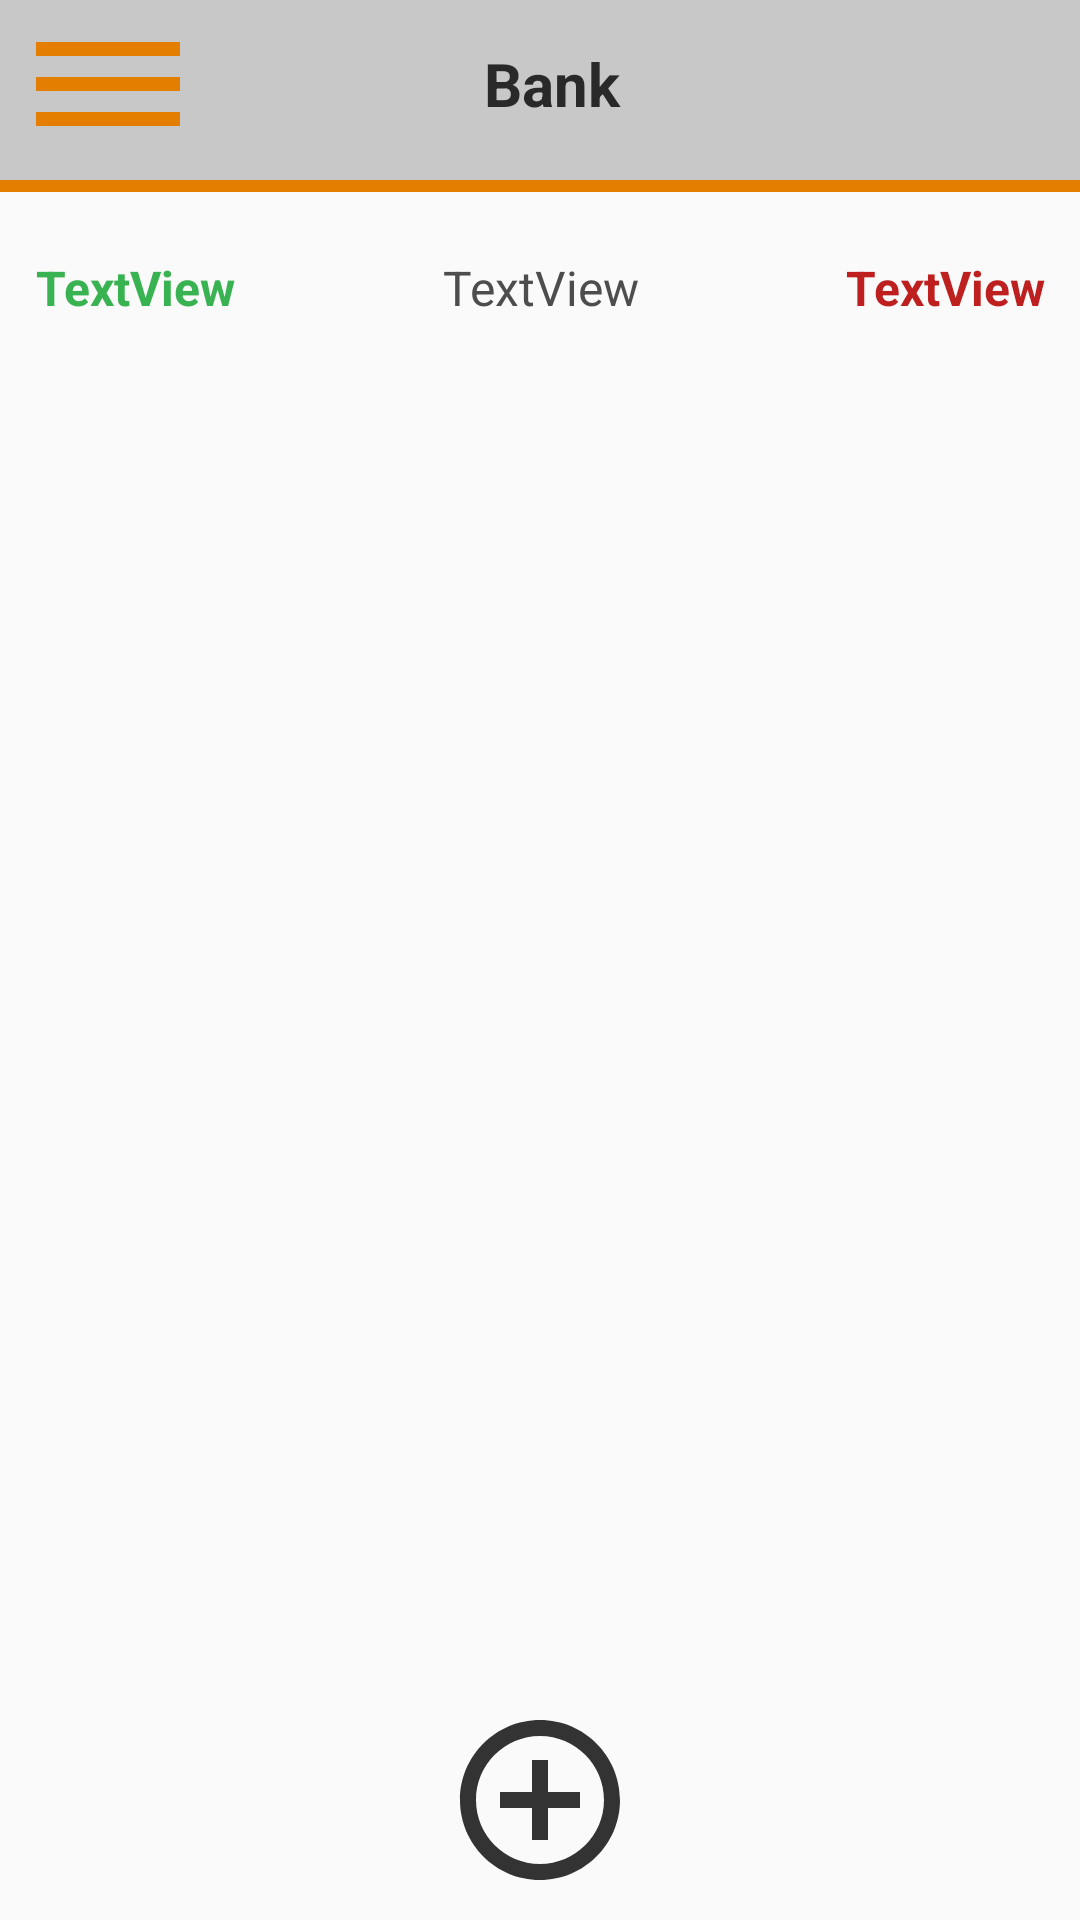

Reconstruct the res/layout file that produces this screen, plus the resources it refers to.
<!-- AndroidManifest.xml: application theme AppTheme -->
<!-- res/layout/fragment_transaction_list.xml -->
<LinearLayout xmlns:android="http://schemas.android.com/apk/res/android"
    xmlns:tools="http://schemas.android.com/tools"
    android:layout_width="match_parent"
    android:layout_height="match_parent"
    android:gravity="center"
    android:orientation="vertical">

    <LinearLayout
        android:layout_width="match_parent"
        android:layout_height="64dp"
        android:background="@drawable/header_section"
        android:orientation="horizontal"
        android:paddingBottom="8dp">

        <Button
            android:id="@+id/btnOpenSettings"
            android:layout_width="64dp"
            android:layout_height="match_parent"
            android:layout_marginStart="4dp"
            android:layout_marginEnd="4dp"
            android:background="@drawable/menu_button" />

        <TextView
            android:id="@+id/tvBank"
            style="@style/HeaderText"
            android:layout_width="0dp"
            android:layout_height="match_parent"
            android:layout_weight="2"
            android:text="Bank" />

        <Button
            android:id="@+id/btnIncreaseMonth"
            android:layout_width="64dp"
            android:layout_height="match_parent"
            android:rotationY="180"
            android:visibility="invisible" />
    </LinearLayout>

    <LinearLayout
        android:id="@+id/transactionSection"
        android:layout_width="match_parent"
        android:layout_height="0dp"
        android:layout_weight="1"
        android:gravity="center"
        android:orientation="vertical"
        android:visibility="visible">

        <LinearLayout
            android:layout_width="match_parent"
            android:layout_height="64dp"
            android:orientation="horizontal">

            <TextView
                android:id="@+id/tvIncome"
                style="@style/SubText"
                android:layout_width="0dp"
                android:layout_height="match_parent"
                android:layout_weight="1"
                android:gravity="center"
                android:text="TextView"
                android:textColor="@color/green"
                android:textStyle="bold" />

            <TextView
                android:id="@+id/tvBorrow"
                style="@style/SubText"
                android:layout_width="0dp"
                android:layout_height="match_parent"
                android:layout_weight="2"
                android:gravity="center"
                android:text="TextView" />

            <TextView
                android:id="@+id/tvExpense"
                style="@style/SubText"
                android:layout_width="0dp"
                android:layout_height="match_parent"
                android:layout_weight="1"
                android:gravity="center"
                android:text="TextView"
                android:textColor="@color/red"
                android:textStyle="bold" />

        </LinearLayout>

        <ListView
            android:id="@+id/transactionListView"
            android:layout_width="match_parent"
            android:layout_height="0dp"
            android:layout_weight="1"
            android:divider="@android:color/darker_gray"
            android:dividerHeight="0.5dp"
            android:paddingStart="4dp"
            android:paddingEnd="4dp"
            tools:visibility="visible">

        </ListView>

        <Button
            android:id="@+id/btnShowEdit"
            android:layout_width="64dp"
            android:layout_height="64dp"
            android:layout_marginBottom="8dp"
            android:background="@drawable/selection_button" />

    </LinearLayout>

    <LinearLayout
        android:id="@+id/editSection"
        android:layout_width="match_parent"
        android:layout_height="0dp"
        android:layout_weight="1"
        android:background="@color/white"
        android:gravity="center"
        android:orientation="vertical"
        android:paddingStart="4dp"
        android:paddingBottom="4dp"
        android:visibility="gone">

        <LinearLayout
            android:layout_width="match_parent"
            android:layout_height="64dp"
            android:orientation="horizontal">

            <EditText
                android:id="@+id/edtTransactionAmount"
                android:layout_width="0dp"
                android:layout_height="match_parent"
                android:layout_weight="1"
                android:hint="Amount"
                android:inputType="number"
                android:padding="16dp" />

            <Button
                android:id="@+id/btnEditClose"
                android:layout_width="64dp"
                android:layout_height="match_parent"
                android:background="@drawable/close_button" />
        </LinearLayout>

        <LinearLayout
            android:layout_width="match_parent"
            android:layout_height="64dp"
            android:orientation="horizontal">

            <Spinner
                android:id="@+id/spinnerTransactionType"
                android:layout_width="0dp"
                android:layout_height="match_parent"
                android:layout_weight="1"
                android:padding="16dp" />

            <Spinner
                android:id="@+id/spinnerCategory"
                android:layout_width="0dp"
                android:layout_height="match_parent"
                android:layout_weight="1"
                android:padding="16dp" />

        </LinearLayout>

        <TextView
            android:id="@+id/textView"
            android:layout_width="match_parent"
            android:layout_height="0dp"
            android:layout_weight="1" />

        <LinearLayout
            android:layout_width="match_parent"
            android:layout_height="32dp"
            android:gravity="end"
            android:orientation="horizontal">

            <Button
                android:id="@+id/btnDeleteTransaction"
                android:layout_width="32dp"
                android:layout_height="match_parent"
                android:background="@drawable/delete_button"
                android:visibility="visible" />
        </LinearLayout>

        <Button
            android:id="@+id/btnSaveTransaction"
            android:layout_width="64dp"
            android:layout_height="64dp"
            android:layout_marginBottom="8dp"
            android:background="@drawable/save_button" />
    </LinearLayout>

    <LinearLayout
        android:id="@+id/settingSection"
        android:layout_width="match_parent"
        android:layout_height="0dp"
        android:layout_weight="1"
        android:background="@color/white"
        android:gravity="center"
        android:orientation="vertical"
        android:paddingStart="4dp"
        android:paddingEnd="4dp"
        android:visibility="gone">

        <LinearLayout
            android:layout_width="match_parent"
            android:layout_height="86dp"
            android:gravity="center"
            android:orientation="horizontal">

            <LinearLayout
                android:layout_width="0dp"
                android:layout_height="match_parent"
                android:layout_weight="1"
                android:orientation="vertical">

                <TextView
                    android:id="@+id/textView2"
                    style="@style/SubText"
                    android:layout_width="match_parent"
                    android:layout_height="0dp"
                    android:layout_weight="1"
                    android:gravity="center_vertical"
                    android:text="Current Balance:" />

                <EditText
                    android:id="@+id/edtCurrentBalance"
                    android:layout_width="match_parent"
                    android:layout_height="0dp"
                    android:layout_weight="2"
                    android:hint="Bank Balance"
                    android:inputType="number"
                    android:padding="16dp" />
            </LinearLayout>

            <Button
                android:id="@+id/btnSettingSave"
                android:layout_width="64dp"
                android:layout_height="64dp"
                android:background="@drawable/save_button" />
        </LinearLayout>

        <TextView
            android:id="@+id/textView3"
            style="@style/SubText"
            android:layout_width="match_parent"
            android:layout_height="32dp"
            android:gravity="center"
            android:text="Custom Categories"
            android:textStyle="bold" />

        <ListView
            android:id="@+id/categoryListView"
            android:layout_width="match_parent"
            android:layout_height="0dp"
            android:layout_weight="1"
            android:divider="@android:color/darker_gray"
            android:dividerHeight="0.5dp"
            tools:visibility="visible" />

        <Button
            android:id="@+id/btnAddCategory"
            android:layout_width="64dp"
            android:layout_height="64dp"
            android:layout_marginBottom="8dp"
            android:background="@drawable/selection_button" />
    </LinearLayout>

    <LinearLayout
        android:id="@+id/editCategorySection"
        android:layout_width="match_parent"
        android:layout_height="0dp"
        android:layout_weight="1"
        android:background="@color/white"
        android:gravity="center"
        android:orientation="vertical"
        android:paddingStart="4dp"
        android:paddingEnd="4dp"
        android:visibility="gone">

        <LinearLayout
            android:layout_width="match_parent"
            android:layout_height="64dp"
            android:orientation="horizontal">

            <EditText
                android:id="@+id/edtCategoryName"
                android:layout_width="match_parent"
                android:layout_height="match_parent"
                android:hint="Category Name"
                android:padding="16dp" />

        </LinearLayout>

        <LinearLayout
            android:layout_width="match_parent"
            android:layout_height="64dp"
            android:orientation="horizontal">

            <EditText
                android:id="@+id/edtCategoryTargetAmount"
                android:layout_width="0dp"
                android:layout_height="match_parent"
                android:layout_weight="1"
                android:hint="Category Target Amount"
                android:inputType="number" />

            <Spinner
                android:id="@+id/spinnerCategoryType"
                android:layout_width="0dp"
                android:layout_height="match_parent"
                android:layout_weight="1"
                android:padding="16dp" />

        </LinearLayout>

        <EditText
            android:id="@+id/edtCategoryDetails"
            android:layout_width="match_parent"
            android:layout_height="0dp"
            android:layout_weight="1"
            android:ems="10"
            android:gravity="clip_horizontal"
            android:inputType="textMultiLine"
            android:text="Details" />

        <LinearLayout
            android:layout_width="match_parent"
            android:layout_height="32dp"
            android:gravity="end"
            android:orientation="horizontal">

            <Button
                android:id="@+id/btnDeleteCategory"
                android:layout_width="32dp"
                android:layout_height="match_parent"
                android:background="@drawable/delete_button"
                android:visibility="visible" />
        </LinearLayout>

        <Button
            android:id="@+id/btnSaveCategory"
            android:layout_width="64dp"
            android:layout_height="64dp"
            android:layout_marginBottom="8dp"
            android:background="@drawable/save_button" />

    </LinearLayout>
</LinearLayout>
<!-- resources referenced by this layout -->
<resources>
  <color name="green">#39b252</color>
  <color name="red">#be1f1f</color>
  <color name="white">#FAFAFA</color>
  <!-- drawable delete_button (drawable) -->
  <selector xmlns:android="http://schemas.android.com/apk/res/android">
      <item android:state_pressed="true" >
          <layer-list>
              <item  android:top="4dp" android:bottom="4dp" android:left="4dp" android:right="4dp">
                  <vector
                      android:height="64dp"
                      android:width="64dp"
                      android:viewportHeight="24"
                      android:viewportWidth="24">
                      <path android:fillColor="@color/light_red"
                          android:pathData="M6,19c0,1.1 0.9,2 2,2h8c1.1,0 2,-0.9 2,-2V7H6v12zM19,4h-3.5l-1,-1h-5l-1,1H5v2h14V4z"/>
                  </vector>
              </item>
          </layer-list>
      </item>
      <item>
          <vector
              android:height="64dp"
              android:width="64dp"
              android:viewportHeight="24"
              android:viewportWidth="24">
              <path android:fillColor="@color/red"
                  android:pathData="M6,19c0,1.1 0.9,2 2,2h8c1.1,0 2,-0.9 2,-2V7H6v12zM19,4h-3.5l-1,-1h-5l-1,1H5v2h14V4z"/>
          </vector>
      </item>
  </selector>
  <!-- drawable header_section (drawable) -->
  <layer-list xmlns:android="http://schemas.android.com/apk/res/android">
      <item>
          <shape android:shape="rectangle">
              <solid android:color="@color/accent" />
          </shape>
      </item>
      <item android:bottom="4dp">
          <shape android:shape="rectangle">
              <solid android:color="@color/light_grey" />
          </shape>
      </item>
  </layer-list>
  <!-- drawable menu_button (drawable) -->
  <selector xmlns:android="http://schemas.android.com/apk/res/android">
      <item android:state_pressed="true">
          <layer-list>
              <item android:top="4dp" android:bottom="4dp" android:left="4dp" android:right="4dp">
                  <vector
                      android:height="64dp"
                      android:width="64dp"
                      android:viewportHeight="24"
                      android:viewportWidth="24">
                      <path
                          android:fillColor="@color/light_accent"
                          android:pathData="M3,18h18v-2L3,16v2zM3,13h18v-2L3,11v2zM3,6v2h18L21,6L3,6z"/>
                  </vector>
              </item>
          </layer-list>
      </item>
  
      <item>
          <vector
              android:height="64dp"
              android:width="64dp"
              android:viewportHeight="24"
              android:viewportWidth="24">
              <path
                  android:fillColor="@color/accent"
                  android:pathData="M3,18h18v-2L3,16v2zM3,13h18v-2L3,11v2zM3,6v2h18L21,6L3,6z"/>
          </vector>
      </item>
  </selector>
  <style name="HeaderText">
          <item name="android:textSize">20sp</item>
          <item name="android:textColor">@color/black</item>
          <item name="android:gravity">center</item>
          <item name="android:textStyle">bold</item>
      </style>
  <style name="SubText">
          <item name="android:textSize">16sp</item>
          <item name="android:textColor">@color/dark_grey</item>
      </style>
  <style name="AppTheme" parent="Theme.AppCompat.Light.NoActionBar">
          <item name="colorPrimary">@color/black</item>
          <item name="colorPrimaryDark">@color/black</item>
          <item name="colorAccent">@color/accent</item>
      </style>
  <color name="light_accent">#FF9818</color>
  <color name="accent">#e47e00</color>
  <color name="light_red">#DE3232</color>
  <color name="light_grey">#C8C8C8</color>
  <color name="light_green">#55C96D</color>
  <color name="grey">#333333</color>
  <color name="black">#292929</color>
  <color name="dark_grey">#4D4D4D</color>
</resources>
